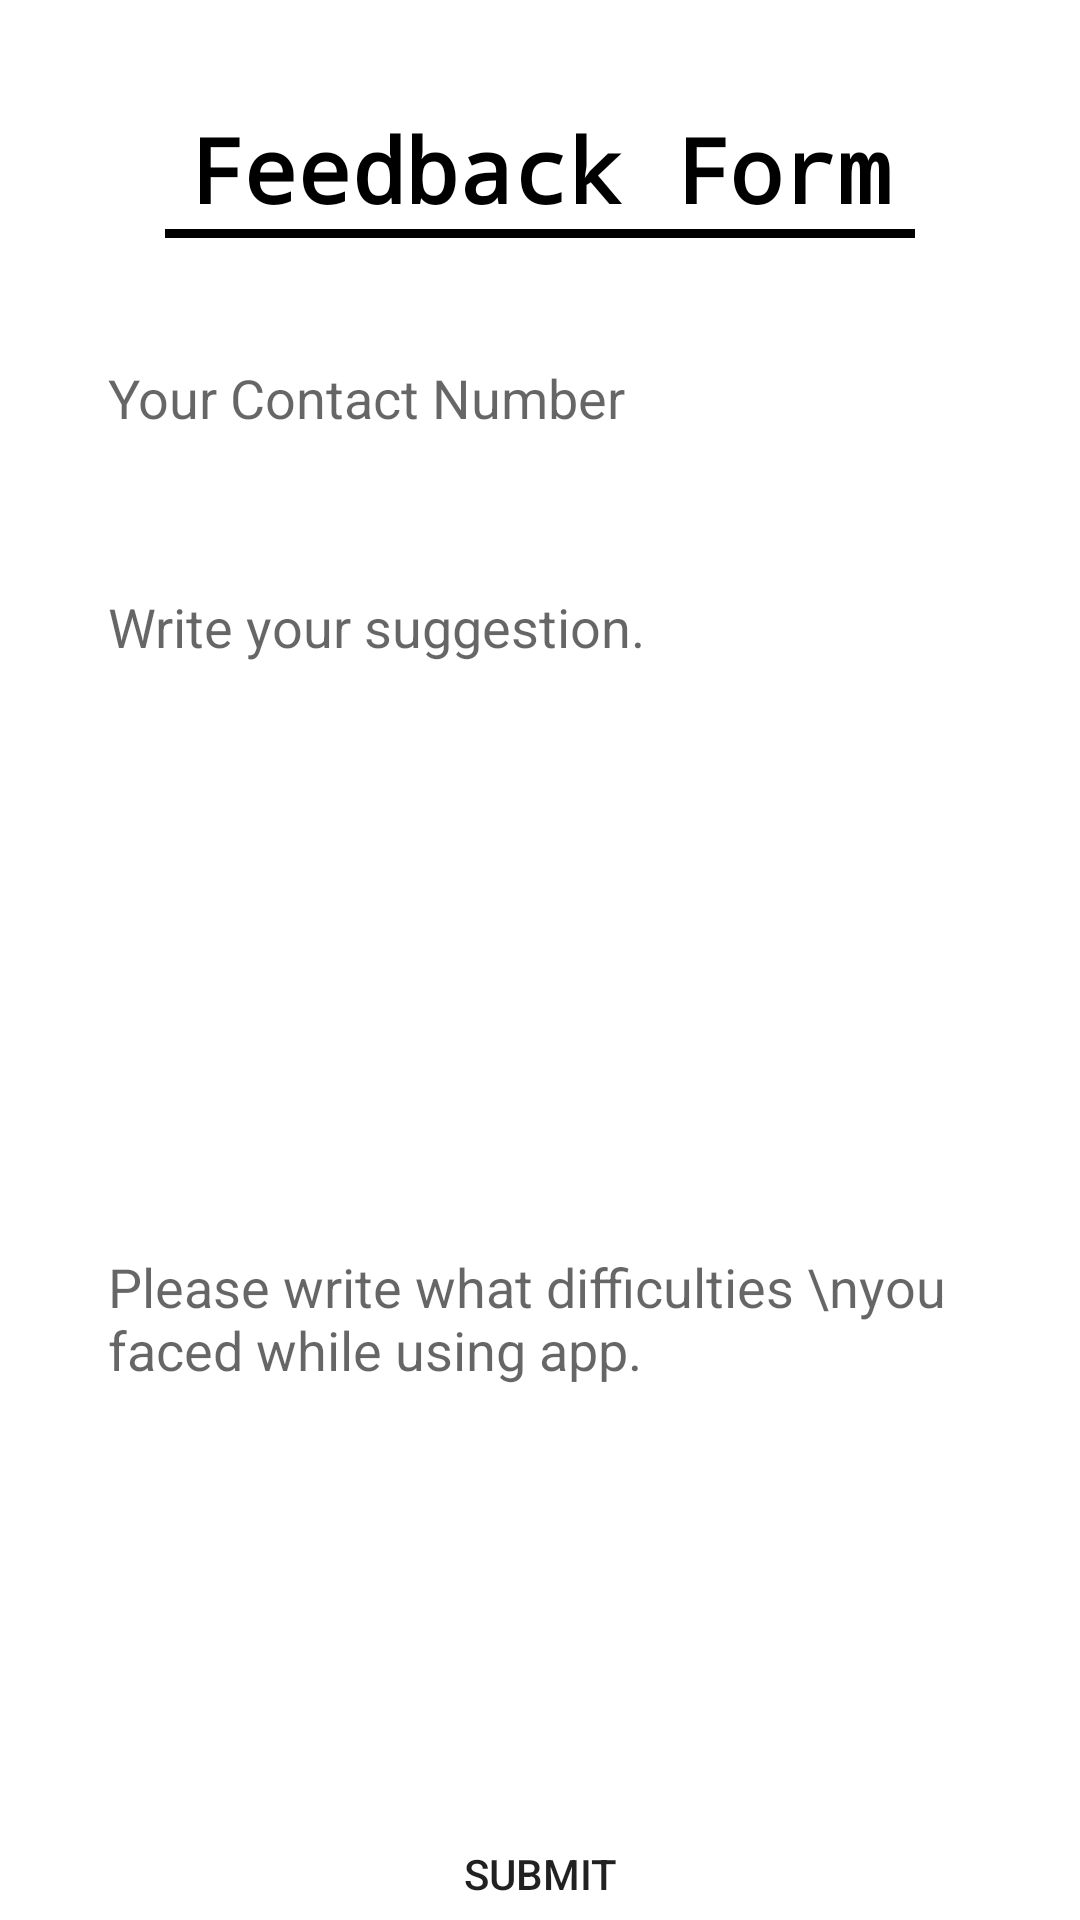

The Android layout XML behind this screen, and the referenced resources:
<!-- AndroidManifest.xml: application theme Theme.Covires -->
<!-- res/layout/fragment_feedback.xml -->
<?xml version="1.0" encoding="utf-8"?>
<androidx.constraintlayout.widget.ConstraintLayout xmlns:android="http://schemas.android.com/apk/res/android"
    xmlns:app="http://schemas.android.com/apk/res-auto"
    xmlns:tools="http://schemas.android.com/tools"
    android:layout_width="match_parent"
    android:layout_height="match_parent"
    tools:context=".ui.fragments.FeedbackFragment">

    

    <View
        android:id="@+id/view5"
        android:layout_width="250dp"
        android:layout_height="3dp"
        android:background="#000000"
        app:layout_constraintEnd_toEndOf="@+id/tvFBHead"
        app:layout_constraintStart_toStartOf="@+id/tvFBHead"
        app:layout_constraintTop_toBottomOf="@+id/tvFBHead" />

    <TextView
        android:id="@+id/tvFBHead"
        android:layout_width="wrap_content"
        android:layout_height="wrap_content"
        android:layout_marginVertical="36dp"
        android:fontFamily="monospace"
        android:text="Feedback Form"
        android:textAlignment="center"
        android:textColor="#000000"
        android:textSize="30sp"
        android:textStyle="bold"
        app:layout_constraintEnd_toEndOf="parent"
        app:layout_constraintStart_toStartOf="parent"
        app:layout_constraintTop_toTopOf="parent" />

    <androidx.core.widget.NestedScrollView
        android:layout_width="match_parent"
        android:layout_height="0dp"
        android:layout_marginTop="28dp"
        app:layout_constraintBottom_toBottomOf="parent"
        app:layout_constraintEnd_toEndOf="parent"
        app:layout_constraintStart_toStartOf="parent"
        app:layout_constraintTop_toBottomOf="@+id/tvFBHead">

        <LinearLayout
            android:layout_width="match_parent"
            android:layout_height="0dp"
            android:layout_marginStart="16dp"
            android:layout_marginEnd="16dp"
            android:gravity="center"
            android:orientation="vertical"
            app:layout_constraintBottom_toBottomOf="parent"
            app:layout_constraintEnd_toEndOf="parent"
            app:layout_constraintStart_toStartOf="parent"
            app:layout_constraintTop_toBottomOf="@+id/tvFBHead">

            <EditText
                android:id="@+id/etFBContact"
                android:layout_width="match_parent"
                android:layout_height="wrap_content"
                android:layout_gravity="center"
                android:background="@drawable/textbox"
                android:drawablePadding="15dp"
                android:ems="10"
                android:hint="Your Contact Number"
                android:inputType="phone"
                android:maxLength="10"
                android:paddingHorizontal="20dp"
                android:paddingVertical="16dp"
                tools:layout_editor_absoluteX="106dp"
                tools:layout_editor_absoluteY="96dp" />

            <EditText
                android:id="@+id/etFBSuggestion"
                android:layout_width="match_parent"
                android:layout_height="wrap_content"
                android:layout_marginTop="20dp"
                android:background="@drawable/textbox"
                android:ems="10"
                android:gravity="top"
                android:hint="Write your suggestion."
                android:inputType="textPersonName|textMultiLine"
                android:minHeight="200dp"
                android:paddingHorizontal="20dp"
                android:paddingVertical="16dp"
                android:scrollHorizontally="false"
                tools:layout_editor_absoluteX="106dp"
                tools:layout_editor_absoluteY="148dp" />

            <EditText
                android:id="@+id/etFBDifficultyFaced"
                android:layout_width="match_parent"
                android:layout_height="wrap_content"
                android:layout_marginTop="20dp"
                android:background="@drawable/textbox"
                android:ems="10"
                android:gravity="top"
                android:hint="Please write what difficulties \nyou faced while using app."
                android:inputType="textPersonName|textMultiLine"
                android:minHeight="180dp"
                android:paddingHorizontal="20dp"
                android:paddingVertical="16dp"
                android:scrollHorizontally="false"
                android:singleLine="false"
                tools:layout_editor_absoluteX="106dp"
                tools:layout_editor_absoluteY="323dp" />

            <Button
                android:id="@+id/btnFBSub"
                android:layout_width="match_parent"
                android:layout_height="wrap_content"
                android:layout_gravity="center"
                android:layout_marginLeft="50dp"
                android:layout_marginTop="20dp"
                android:layout_marginRight="50dp"
                android:layout_marginBottom="30dp"
                android:background="@drawable/button_3"
                android:text="Submit"
                app:layout_constraintBottom_toBottomOf="parent"
                app:layout_constraintEnd_toEndOf="parent"
                app:layout_constraintStart_toStartOf="parent" />
        </LinearLayout>
    </androidx.core.widget.NestedScrollView>

</androidx.constraintlayout.widget.ConstraintLayout>
<!-- resources referenced by this layout -->
<resources>
  <style name="Theme.Covires" parent="Theme.MaterialComponents.DayNight.NoActionBar">
          
          <item name="colorPrimary">@color/purple_500</item>
          <item name="colorPrimaryVariant">@color/purple_700</item>
          <item name="colorOnPrimary">@color/white</item>
          
          <item name="colorSecondary">@color/teal_200</item>
          <item name="colorSecondaryVariant">@color/teal_700</item>
          <item name="colorOnSecondary">@color/black</item>
          
          <item name="android:statusBarColor" tools:targetApi="l">?attr/colorPrimaryVariant</item>
          
      </style>
  <color name="purple_500">#FF6200EE</color>
  <color name="purple_700">#FF3700B3</color>
  <color name="white">#FFFFFFFF</color>
  <color name="teal_200">#FF03DAC5</color>
  <color name="teal_700">#FF018786</color>
  <color name="black">#FF000000</color>
</resources>
